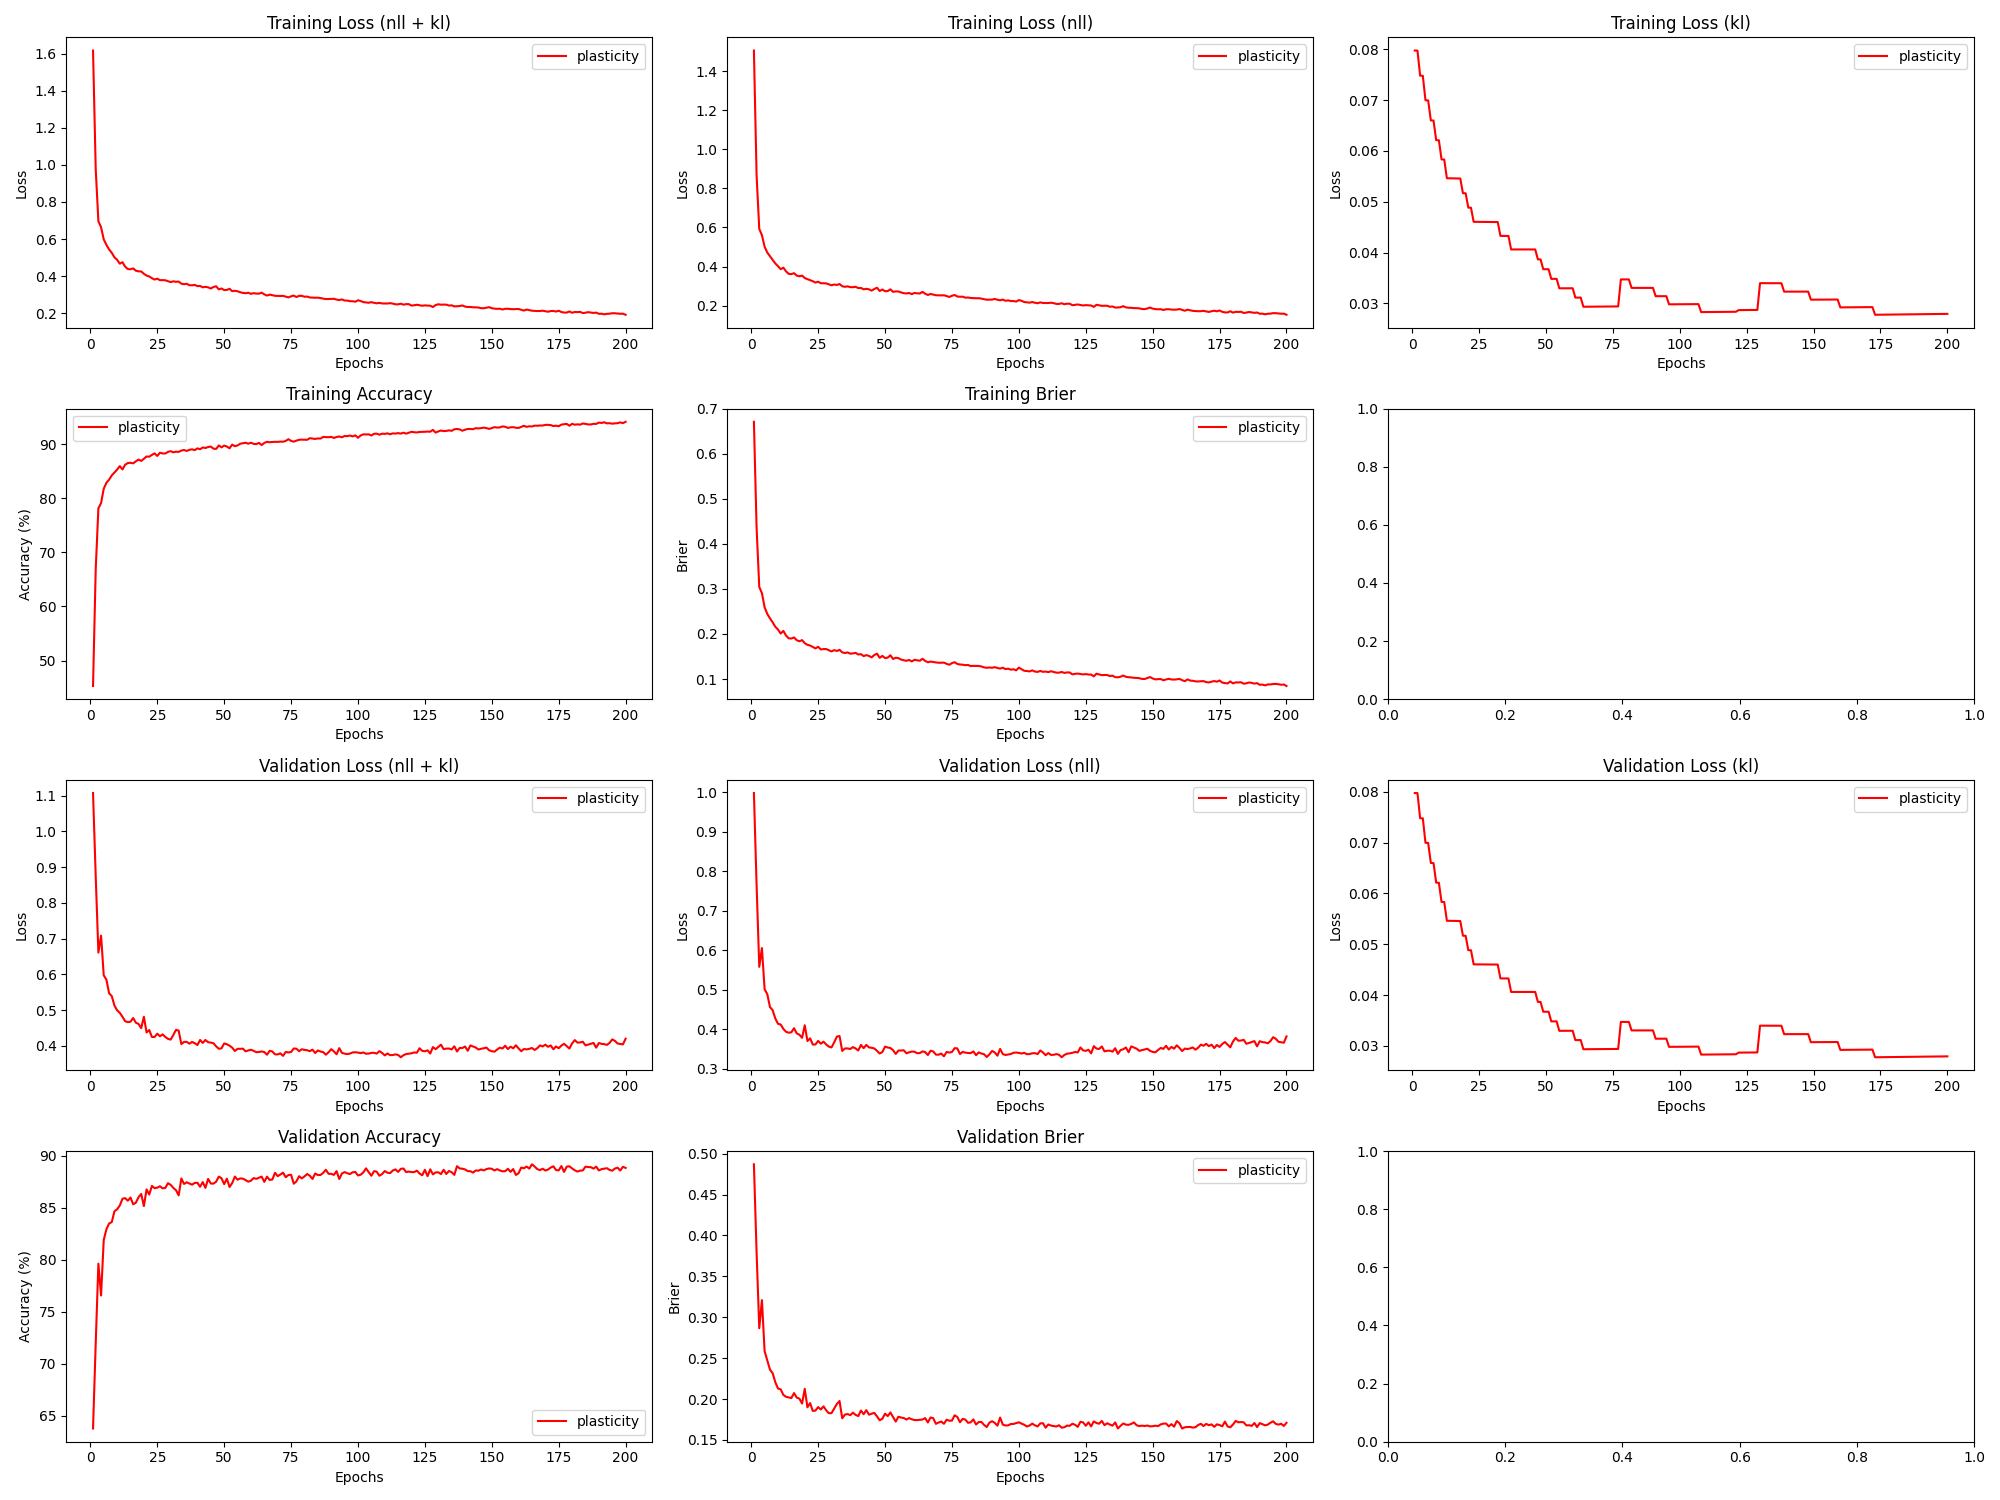

Data behind this chart, as committed beside it:
epoch, train_loss_total, train_loss_nll, train_loss_kl, train_loss_penalty, train_acc, train_brier, val_loss_total, val_loss_nll, val_loss_kl, val_loss_penalty, val_acc, val_brier, param_count
1, 1.616, 1.506, 0.07976, 0.03036, 45.3, 0.6708, 1.108, 0.9975, 0.07976, 0.03036, 63.77, 0.487, 303636
2, 0.9776, 0.8675, 0.07975, 0.03036, 66.83, 0.4359, 0.8752, 0.7651, 0.07975, 0.03036, 71.95, 0.3795, 303636
3, 0.696, 0.5927, 0.07481, 0.0285, 78.13, 0.3042, 0.661, 0.5577, 0.0748, 0.0285, 79.62, 0.2865, 285012
4, 0.6634, 0.5601, 0.07479, 0.0285, 79.11, 0.2905, 0.7085, 0.6052, 0.07478, 0.0285, 76.55, 0.321, 285012
5, 0.5981, 0.5015, 0.06997, 0.02668, 81.76, 0.2591, 0.5975, 0.5009, 0.06996, 0.02668, 81.89, 0.2585, 266820
6, 0.5683, 0.4717, 0.06995, 0.02668, 82.86, 0.2445, 0.5853, 0.4887, 0.06994, 0.02668, 82.92, 0.2475, 266820
7, 0.5439, 0.4527, 0.066, 0.0252, 83.43, 0.2345, 0.5472, 0.456, 0.06599, 0.0252, 83.47, 0.2361, 251990
8, 0.5254, 0.4342, 0.06598, 0.0252, 84.22, 0.2259, 0.5392, 0.448, 0.06597, 0.0252, 83.61, 0.2317, 251990
9, 0.5014, 0.4156, 0.06212, 0.02375, 84.77, 0.216, 0.513, 0.4271, 0.06211, 0.02375, 84.65, 0.2206, 237460
10, 0.4878, 0.402, 0.0621, 0.02375, 85.29, 0.2098, 0.4995, 0.4136, 0.0621, 0.02375, 84.83, 0.2129, 237460
11, 0.4669, 0.3863, 0.05833, 0.02232, 85.94, 0.2009, 0.4925, 0.4118, 0.05832, 0.02232, 85.21, 0.2119, 223230
12, 0.475, 0.3944, 0.05831, 0.02232, 85.32, 0.2069, 0.4814, 0.4008, 0.0583, 0.02232, 85.85, 0.2052, 223230
13, 0.4508, 0.3753, 0.05462, 0.02093, 86.19, 0.1966, 0.469, 0.3934, 0.05461, 0.02093, 85.92, 0.2028, 209300
14, 0.438, 0.3624, 0.05461, 0.02093, 86.51, 0.1904, 0.4666, 0.391, 0.0546, 0.02093, 85.67, 0.202, 209300
15, 0.4367, 0.3612, 0.0546, 0.02093, 86.56, 0.1899, 0.4677, 0.3922, 0.05459, 0.02093, 85.97, 0.2013, 209300
16, 0.4414, 0.3659, 0.05459, 0.02093, 86.45, 0.1923, 0.4779, 0.4024, 0.05458, 0.02093, 85.33, 0.2074, 209300
17, 0.4291, 0.3536, 0.05458, 0.02093, 86.83, 0.1861, 0.4648, 0.3893, 0.05457, 0.02093, 85.47, 0.2018, 209300
18, 0.4257, 0.3502, 0.05457, 0.02093, 87.15, 0.1839, 0.4614, 0.3859, 0.05456, 0.02093, 86.0, 0.2005, 209300
19, 0.4251, 0.3536, 0.05168, 0.01984, 86.9, 0.1864, 0.4496, 0.3781, 0.05167, 0.01984, 86.32, 0.1946, 198372
20, 0.4126, 0.3411, 0.05167, 0.01984, 87.29, 0.1795, 0.4815, 0.41, 0.05166, 0.01984, 85.15, 0.2125, 198372
21, 0.4029, 0.3353, 0.04883, 0.01876, 87.72, 0.176, 0.4375, 0.37, 0.04882, 0.01876, 86.75, 0.19, 187636
22, 0.3979, 0.3303, 0.04882, 0.01876, 87.67, 0.1744, 0.4444, 0.3768, 0.04882, 0.01876, 86.26, 0.1951, 187636
23, 0.3886, 0.3249, 0.04604, 0.01771, 88.02, 0.1712, 0.4249, 0.3612, 0.04603, 0.01771, 87.08, 0.1855, 177092
24, 0.3815, 0.3177, 0.04603, 0.01771, 88.29, 0.168, 0.4249, 0.3612, 0.04603, 0.01771, 86.88, 0.186, 177092
25, 0.3861, 0.3224, 0.04603, 0.01771, 87.82, 0.1716, 0.4341, 0.3703, 0.04602, 0.01771, 86.92, 0.1902, 177092
26, 0.378, 0.3143, 0.04602, 0.01771, 88.42, 0.1657, 0.4269, 0.3632, 0.04602, 0.01771, 87.06, 0.1873, 177092
27, 0.3782, 0.3145, 0.04601, 0.01771, 88.28, 0.1665, 0.4321, 0.3684, 0.04601, 0.01771, 86.86, 0.1912, 177092
28, 0.3775, 0.3138, 0.04601, 0.01771, 88.26, 0.1665, 0.425, 0.3613, 0.04601, 0.01771, 86.89, 0.1863, 177092
29, 0.3728, 0.3091, 0.04601, 0.01771, 88.56, 0.1638, 0.4196, 0.3559, 0.046, 0.01771, 87.35, 0.1827, 177092
30, 0.3676, 0.3039, 0.046, 0.01771, 88.7, 0.1613, 0.4175, 0.3538, 0.046, 0.01771, 87.19, 0.1828, 177092
31, 0.3718, 0.3081, 0.046, 0.01771, 88.48, 0.1642, 0.4305, 0.3668, 0.046, 0.01771, 86.9, 0.1885, 177092
32, 0.3692, 0.3055, 0.04599, 0.01771, 88.61, 0.1623, 0.4449, 0.3812, 0.04599, 0.01771, 86.67, 0.1941, 177092
33, 0.3704, 0.3105, 0.04327, 0.01667, 88.56, 0.1649, 0.4427, 0.3827, 0.04327, 0.01667, 86.18, 0.1977, 166740
34, 0.359, 0.299, 0.04327, 0.01667, 88.82, 0.1592, 0.4049, 0.345, 0.04326, 0.01667, 87.81, 0.1766, 166740
35, 0.3562, 0.2962, 0.04326, 0.01667, 88.91, 0.1576, 0.4111, 0.3512, 0.04326, 0.01667, 87.28, 0.181, 166740
36, 0.3587, 0.2987, 0.04326, 0.01667, 88.75, 0.1591, 0.4113, 0.3514, 0.04326, 0.01667, 87.43, 0.1817, 166740
37, 0.3507, 0.2944, 0.0406, 0.01566, 88.95, 0.1563, 0.4061, 0.3498, 0.0406, 0.01566, 87.32, 0.1804, 156580
38, 0.3505, 0.2942, 0.0406, 0.01566, 89.05, 0.1569, 0.4109, 0.3547, 0.0406, 0.01566, 87.21, 0.1834, 156580
39, 0.3524, 0.2961, 0.0406, 0.01566, 88.89, 0.1581, 0.4075, 0.3512, 0.0406, 0.01566, 87.38, 0.1807, 156580
40, 0.3458, 0.2896, 0.0406, 0.01566, 89.22, 0.1544, 0.4023, 0.346, 0.0406, 0.01566, 87.39, 0.1792, 156580
41, 0.3467, 0.2904, 0.0406, 0.01566, 89.05, 0.1552, 0.4165, 0.3602, 0.0406, 0.01566, 87.01, 0.186, 156580
42, 0.3395, 0.2832, 0.0406, 0.01566, 89.38, 0.1508, 0.4082, 0.3519, 0.0406, 0.01566, 87.46, 0.1815, 156580
43, 0.3423, 0.286, 0.0406, 0.01566, 89.29, 0.1531, 0.4165, 0.3602, 0.0406, 0.01566, 86.9, 0.1865, 156580
44, 0.3395, 0.2832, 0.0406, 0.01566, 89.46, 0.1513, 0.4102, 0.354, 0.0406, 0.01566, 87.77, 0.181, 156580
45, 0.3329, 0.2767, 0.0406, 0.01566, 89.55, 0.1481, 0.4091, 0.3528, 0.0406, 0.01566, 87.32, 0.1822, 156580
46, 0.3413, 0.285, 0.0406, 0.01566, 89.17, 0.1534, 0.4075, 0.3512, 0.0406, 0.01566, 87.31, 0.1831, 156580
47, 0.345, 0.2914, 0.03864, 0.01491, 89.11, 0.1563, 0.3986, 0.3451, 0.03864, 0.01491, 87.49, 0.1789, 149086
48, 0.3283, 0.2747, 0.03864, 0.01491, 89.76, 0.1471, 0.3919, 0.3383, 0.03864, 0.01491, 87.98, 0.1741, 149086
49, 0.3332, 0.2824, 0.03671, 0.01417, 89.41, 0.1514, 0.3931, 0.3422, 0.03671, 0.01417, 87.83, 0.176, 141700
50, 0.3246, 0.2737, 0.03671, 0.01417, 89.73, 0.1466, 0.4068, 0.356, 0.03671, 0.01417, 87.26, 0.1822, 141700
51, 0.3253, 0.2745, 0.03671, 0.01417, 89.56, 0.1476, 0.4045, 0.3536, 0.03671, 0.01417, 87.79, 0.1792, 141700
52, 0.3315, 0.2833, 0.03481, 0.01344, 89.23, 0.1527, 0.4006, 0.3524, 0.03481, 0.01344, 86.98, 0.1836, 134422
53, 0.3185, 0.2703, 0.03481, 0.01344, 89.91, 0.1445, 0.395, 0.3468, 0.03481, 0.01344, 87.36, 0.1782, 134422
54, 0.3209, 0.2726, 0.03481, 0.01344, 89.62, 0.1473, 0.3856, 0.3373, 0.03481, 0.01344, 87.99, 0.1725, 134422
55, 0.318, 0.2723, 0.03295, 0.01273, 89.76, 0.1464, 0.3917, 0.346, 0.03295, 0.01273, 87.68, 0.1784, 127252
56, 0.313, 0.2673, 0.03295, 0.01273, 90.08, 0.1432, 0.3917, 0.346, 0.03295, 0.01273, 87.81, 0.1774, 127252
57, 0.3094, 0.2637, 0.03295, 0.01273, 90.16, 0.1418, 0.3922, 0.3466, 0.03295, 0.01273, 87.78, 0.1768, 127252
58, 0.3077, 0.262, 0.03295, 0.01273, 90.26, 0.1404, 0.3847, 0.339, 0.03295, 0.01273, 87.65, 0.175, 127252
59, 0.3104, 0.2647, 0.03296, 0.01273, 90.08, 0.1424, 0.3871, 0.3414, 0.03296, 0.01273, 87.49, 0.1768, 127252
60, 0.3042, 0.2585, 0.03296, 0.01273, 90.27, 0.1391, 0.3891, 0.3434, 0.03296, 0.01273, 87.59, 0.1753, 127252
... 140 more rows
